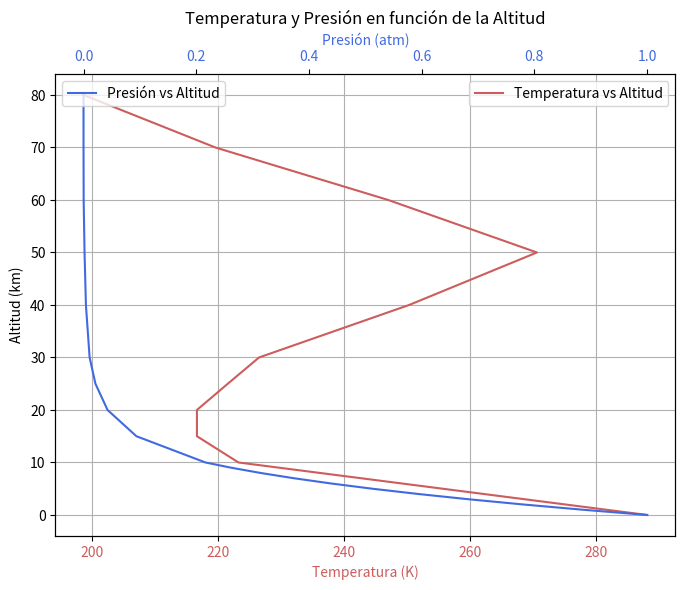
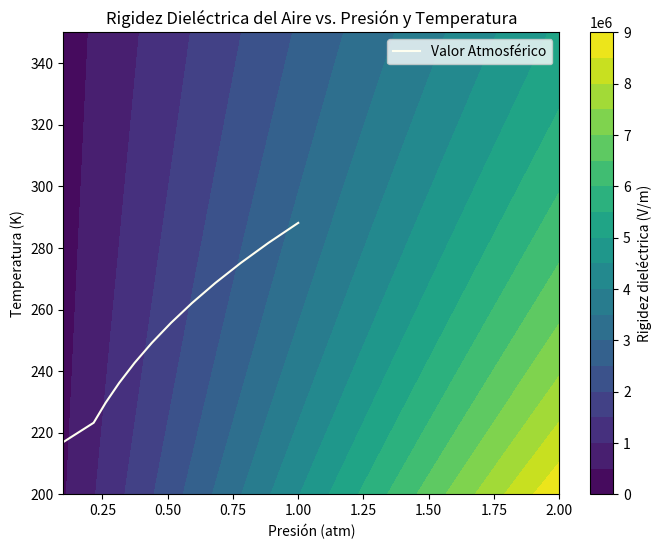

Write the Python code that produced these figures, in order.
# -*- coding: utf-8 -*-
"""
Created on Fri Feb 28 21:36:42 2025

[redacted]
"""

import numpy as np
import matplotlib.pyplot as plt

def rigidez_dielec(P_atm, T, P0=1, T0=298, Eb0=3e6):
    """Calcula la rigidez dieléctrica del aire en función de la presión y temperatura."""
    return Eb0 * (P_atm / P0) * (T0 / T)

def presión(T, h, p0=1, g=9.81, M=0.02896968, R=8.31432):
    """Calcula la presión en función de la temperatura y la altitud."""
    T = T + 273.15  # Convertir temperatura a Kelvin
    return p0 * np.exp(-(g * M * h) / (R * T))  # Fórmula de presión barométrica

# Datos de altura (m) y temperatura (°C)
h = np.array([0, 1000, 2000, 3000, 4000, 5000, 6000, 7000, 8000, 9000, 10000, 
              15000, 20000, 25000, 30000, 40000, 50000, 60000, 70000, 80000])

T = np.array([15.00, 8.50, 2.00, -4.49, -10.98, -17.47, -23.96, -30.45, -36.94, 
              -43.42, -49.90, -56.50, -56.50, -51.60, -46.64, -22.80, -2.5, -26.13, -53.57, -74.51])

P = presión(T, h)  # Calculamos la presión en función de la altitud

# --- GRÁFICO CON DOS EJES X ---
fig, ax1 = plt.subplots(figsize=(8, 6))

# Primer eje X (Temperatura)
ax1.plot(T+273.15, h/1000, label='Temperatura vs Altitud', color='indianred')
ax1.set_xlabel('Temperatura (K)', color='indianred')
ax1.set_ylabel('Altitud (km)')
ax1.tick_params(axis='x', labelcolor='indianred')

# Segundo eje X (Presión)
ax2 = ax1.twiny()  # Creamos un segundo eje X
ax2.plot(P, h/1000, label='Presión vs Altitud', color='royalblue')
ax2.set_xlabel('Presión (atm)', color='royalblue')
ax2.tick_params(axis='x', labelcolor='royalblue')



# Título y leyendas
ax1.set_title('Temperatura y Presión en función de la Altitud')
ax1.grid()
ax1.legend(loc='upper right', bbox_to_anchor=(1, 1))
ax2.legend(loc='upper left', bbox_to_anchor=(0, 1))

plt.show()


# Rango de presiones y temperaturas
P_values = np.linspace(0.1, 2, 50)  # Presión de 0.5 atm a 2 atm
T_values = np.linspace(200, 350, 50)  # Temperatura de 250 K a 350 K

# Matriz de resultados
Eb_matrix = np.array([[rigidez_dielec(P, T) for P in P_values] for T in T_values])

# Graficamos los resultados
plt.figure(figsize=(8,6))
plt.contourf(P_values, T_values, Eb_matrix, cmap='viridis', levels=20)
plt.plot(P,T+273.15, color="ivory", label="Valor Atmosférico")
plt.colorbar(label='Rigidez dieléctrica (V/m)')
plt.xlabel('Presión (atm)')
plt.ylabel('Temperatura (K)')
plt.title('Rigidez Dieléctrica del Aire vs. Presión y Temperatura')
plt.xlim(0.1, 2)
plt.ylim(200, 350)
plt.legend()
plt.show()


rigatm=rigidez_dielec(P,T+273.15)